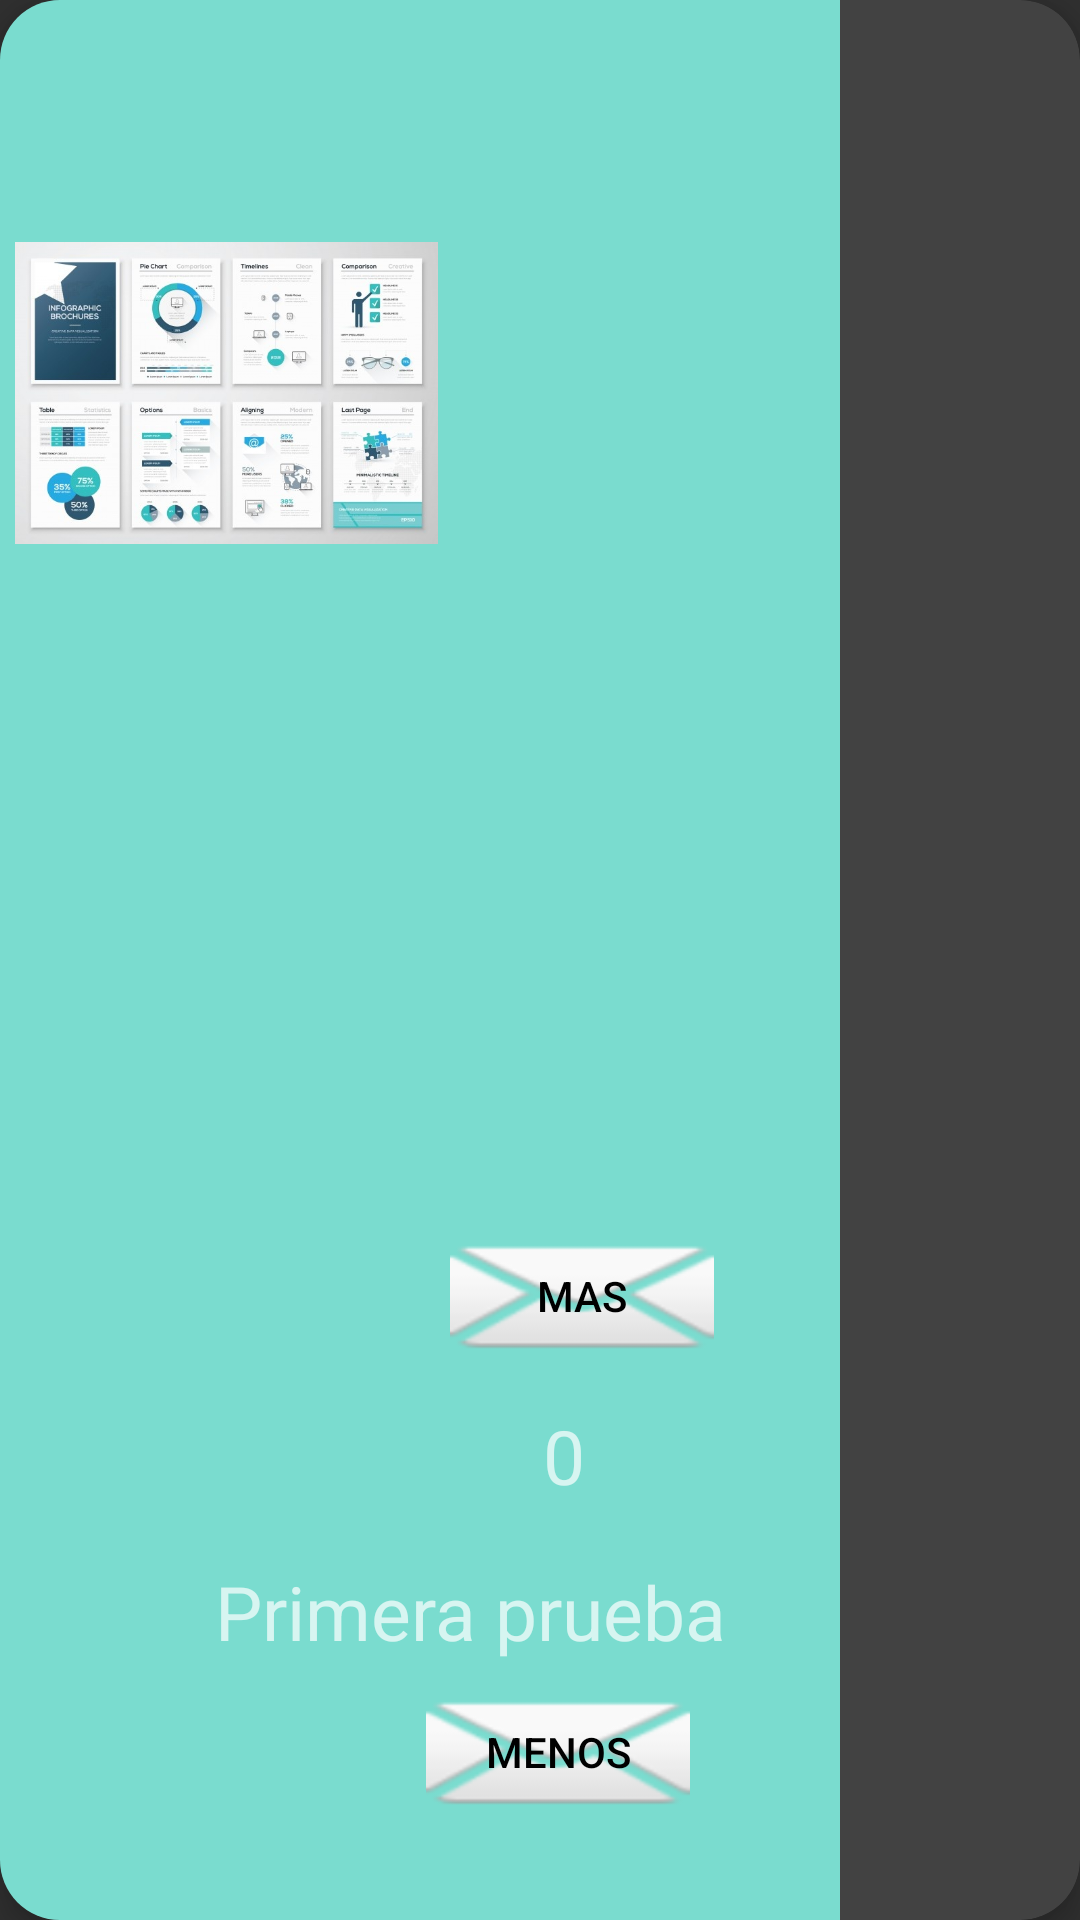

Reconstruct the res/layout file that produces this screen, plus the resources it refers to.
<!-- AndroidManifest.xml: application theme Theme.AppCompat.NoActionBar -->
<!-- res/layout/elemento_card.xml -->
<?xml version="1.0" encoding="utf-8"?>

<android.support.v7.widget.CardView
xmlns:android="http://schemas.android.com/apk/res/android"
xmlns:app="http://schemas.android.com/apk/res-auto"
app:cardElevation="6dp"
android:id="@+id/phone_Cardview"
android:layout_margin="10dp"
app:cardCornerRadius="20dp"
android:layout_height="250dp"
android:layout_width="280dp">


    <RelativeLayout
        android:id="@+id/background_color"
        android:layout_height="match_parent"
        android:layout_width="280dp"
        android:padding="5dp"
        android:background="@color/card2">

        <ImageView
            android:id="@+id/phone_image"
            android:layout_height="252dp"
            android:layout_width="141dp"
            android:src="@drawable/img1"/>

        <TextView
            android:id="@+id/phone_title"
            android:layout_width="wrap_content"
            android:layout_height="wrap_content"
            android:layout_alignParentEnd="true"
            android:layout_alignParentBottom="true"
            android:layout_marginStart="-6dp"
            android:layout_marginEnd="33dp"
            android:layout_marginBottom="81dp"
            android:text="Primera prueba"
            android:textSize="25sp" />

        <TextView
            android:id="@+id/cantidad"
            android:layout_width="wrap_content"
            android:layout_height="wrap_content"
            android:layout_alignParentEnd="true"
            android:layout_alignParentBottom="true"
            android:layout_marginStart="-6dp"
            android:layout_marginEnd="80dp"
            android:layout_marginBottom="133dp"
            android:text="0"
            android:textSize="25sp" />

        <Button
            android:id="@+id/phone_boton1"
            android:layout_width="wrap_content"
            android:layout_height="wrap_content"
            android:layout_alignParentEnd="true"
            android:layout_alignParentBottom="true"
            android:layout_marginEnd="37dp"
            android:layout_marginBottom="179dp"
            android:background="@android:drawable/ic_dialog_email"
            android:text="Mas"
            android:onClick="Boton_pres"
            android:textColor="@color/black"/>

        <Button
            android:id="@+id/phone_boton2"
            android:layout_width="wrap_content"
            android:layout_height="wrap_content"
            android:layout_alignParentEnd="true"
            android:layout_alignParentBottom="true"
            android:layout_marginEnd="45dp"
            android:layout_marginBottom="27dp"
            android:background="@android:drawable/ic_dialog_email"
            android:onClick="Boton_pres"
            android:text="menos"
            android:textColor="@color/black" />

    </RelativeLayout>

</android.support.v7.widget.CardView>
<!-- resources referenced by this layout -->
<resources>
  <color name="black">#FF000000</color>
  <color name="card2">#7adccf</color>
  <!-- drawable img1: jpg bitmap (drawable-v24, 67365 bytes) -->
</resources>
